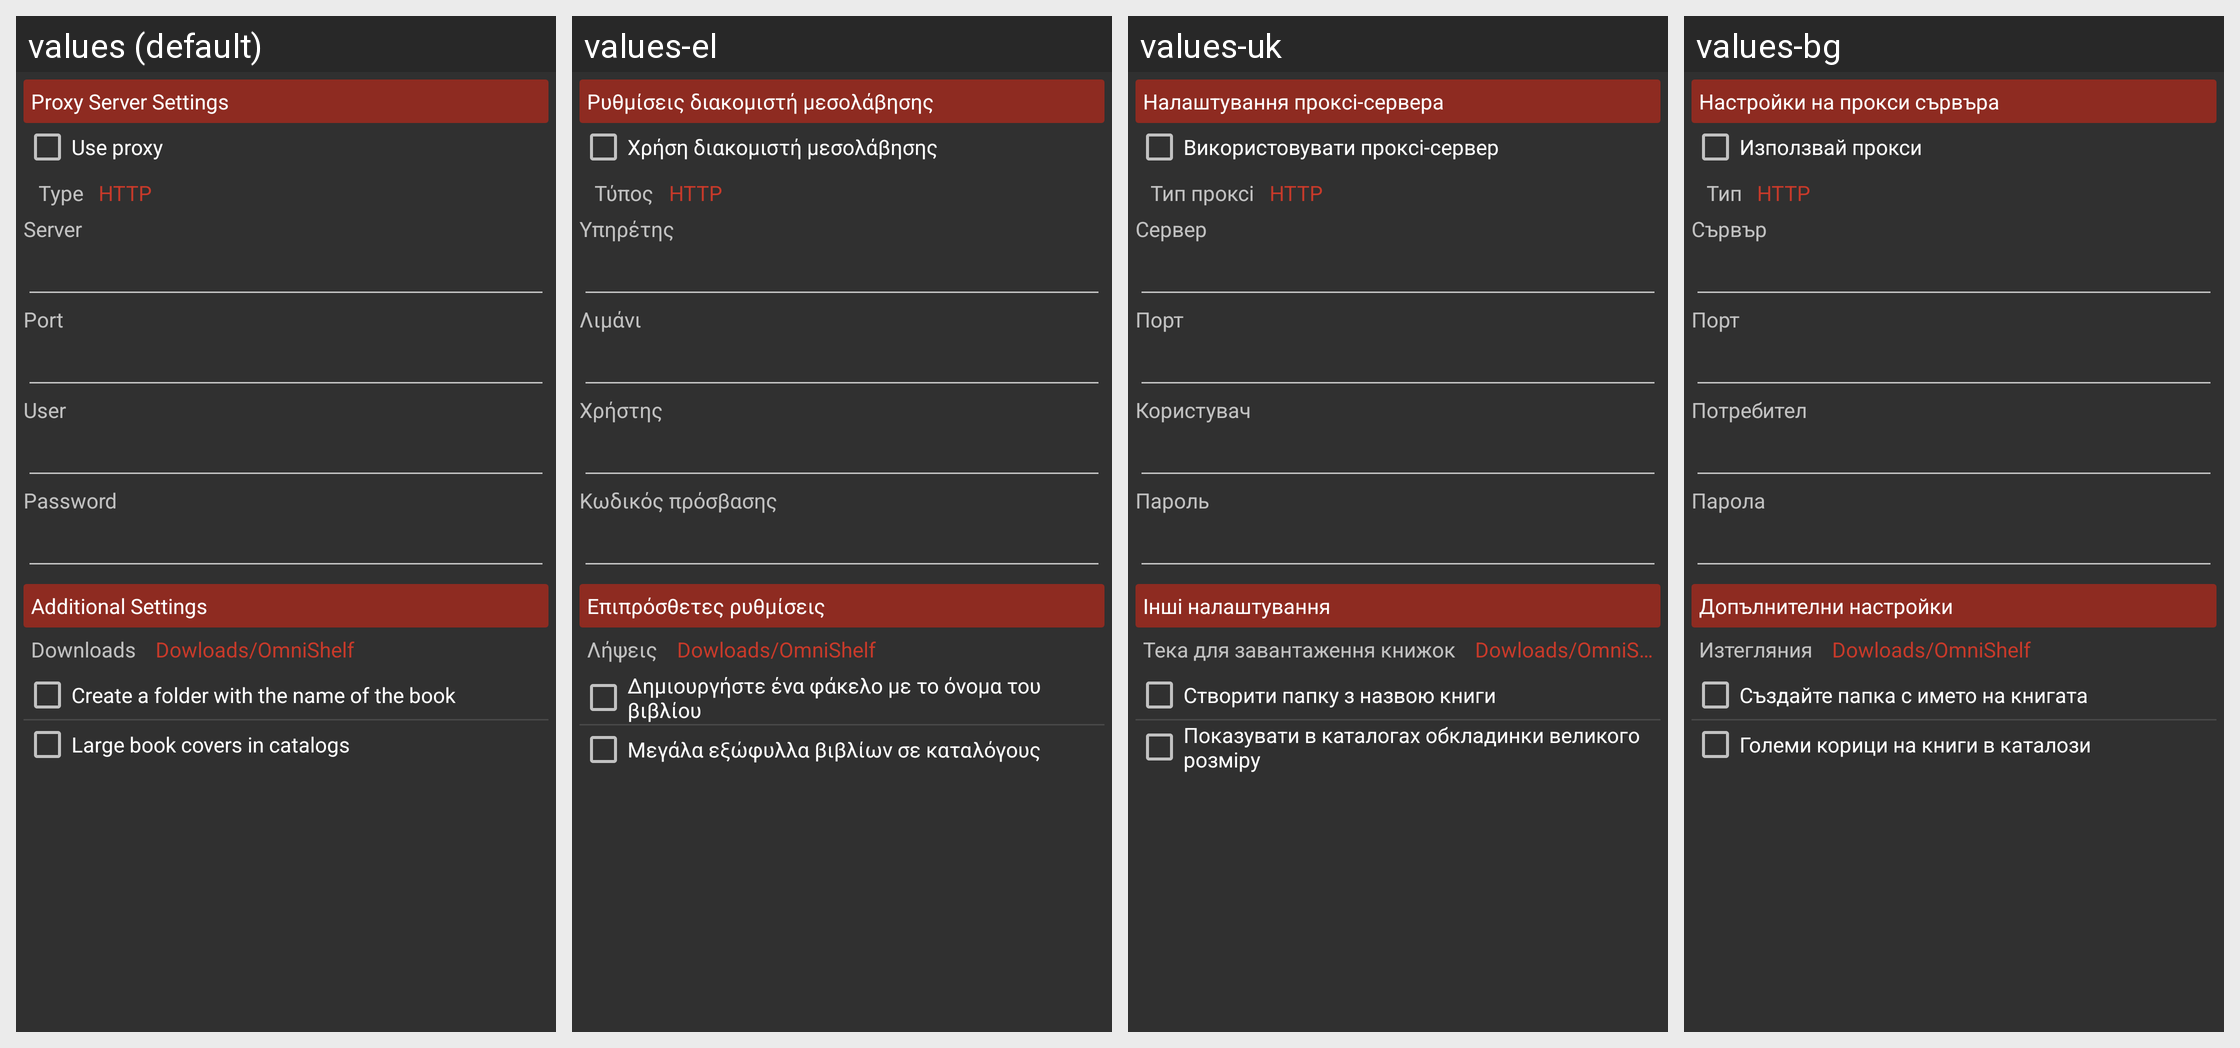

Locale-by-locale string values for the Android screen shown in this grid:
Android screen res/layout/dialog_proxy_server.xml rendered under 4 locales, left to right: values (default), values-el, values-uk, values-bg. Device: Nexus 5 (rendered at 1080×1920; each locale shown at half size, 540×960, under a caption strip naming it); theme StyledIndicatorsBlack.
Other locales in the repository, not shown: values-ar, values-be, values-bn, values-ca, values-cs, values-de, values-es, values-eu, values-fa, values-fi, values-fil, values-fr, values-ga, values-gl, values-gu, values-he, values-hi, values-hu, values-id, values-it, values-iw, values-ja, values-kk, values-kn, values-ko, values-la, values-lt, values-ml, values-mr, values-ms, values-my, values-ne, values-nl, values-no, values-pa, values-pl, values-pt, values-ro, values-ru, values-sc, values-sk, values-sv, values-sw, values-ta, values-te, values-th, values-tr, values-ur, values-uz, values-vi, values-zh-rCN, values-zh-rTW.
Strings drawn on this screen, with the default value and each locale's value (text and hints the layout hard-codes, and strings that could not be matched under every locale, appear in the picture but are not listed):

proxy_server_settings
  values: Proxy Server Settings
  values-el: Ρυθμίσεις διακομιστή μεσολάβησης
  values-uk: Налаштування проксі-сервера
  values-bg: Настройки на прокси сървъра

use_proxy_server
  values: Use proxy
  values-el: Χρήση διακομιστή μεσολάβησης
  values-uk: Використовувати проксі-сервер
  values-bg: Използвай прокси

proxy_type
  values: Type
  values-el: Τύπος
  values-uk: Тип проксі
  values-bg: Тип

server
  values: Server
  values-el: Υπηρέτης
  values-uk: Сервер
  values-bg: Сървър

port
  values: Port
  values-el: Λιμάνι
  values-uk: Порт
  values-bg: Порт

user
  values: User
  values-el: Χρήστης
  values-uk: Користувач
  values-bg: Потребител

password
  values: Password
  values-el: Κωδικός πρόσβασης
  values-uk: Пароль
  values-bg: Парола

other_settings
  values: Additional Settings
  values-el: Επιπρόσθετες ρυθμίσεις
  values-uk: Інші налаштування
  values-bg: Допълнителни настройки

folder_for_downloaded_books
  values: Downloads
  values-el: Λήψεις
  values-uk: Тека для завантаження книжок
  values-bg: Изтегляния

display_large_book_covers_in_the_catalog
  values: Large book covers in catalogs
  values-el: Μεγάλα εξώφυλλα βιβλίων σε καταλόγους
  values-uk: Показувати в каталогах обкладинки великого розміру
  values-bg: Големи корици на книги в каталози
